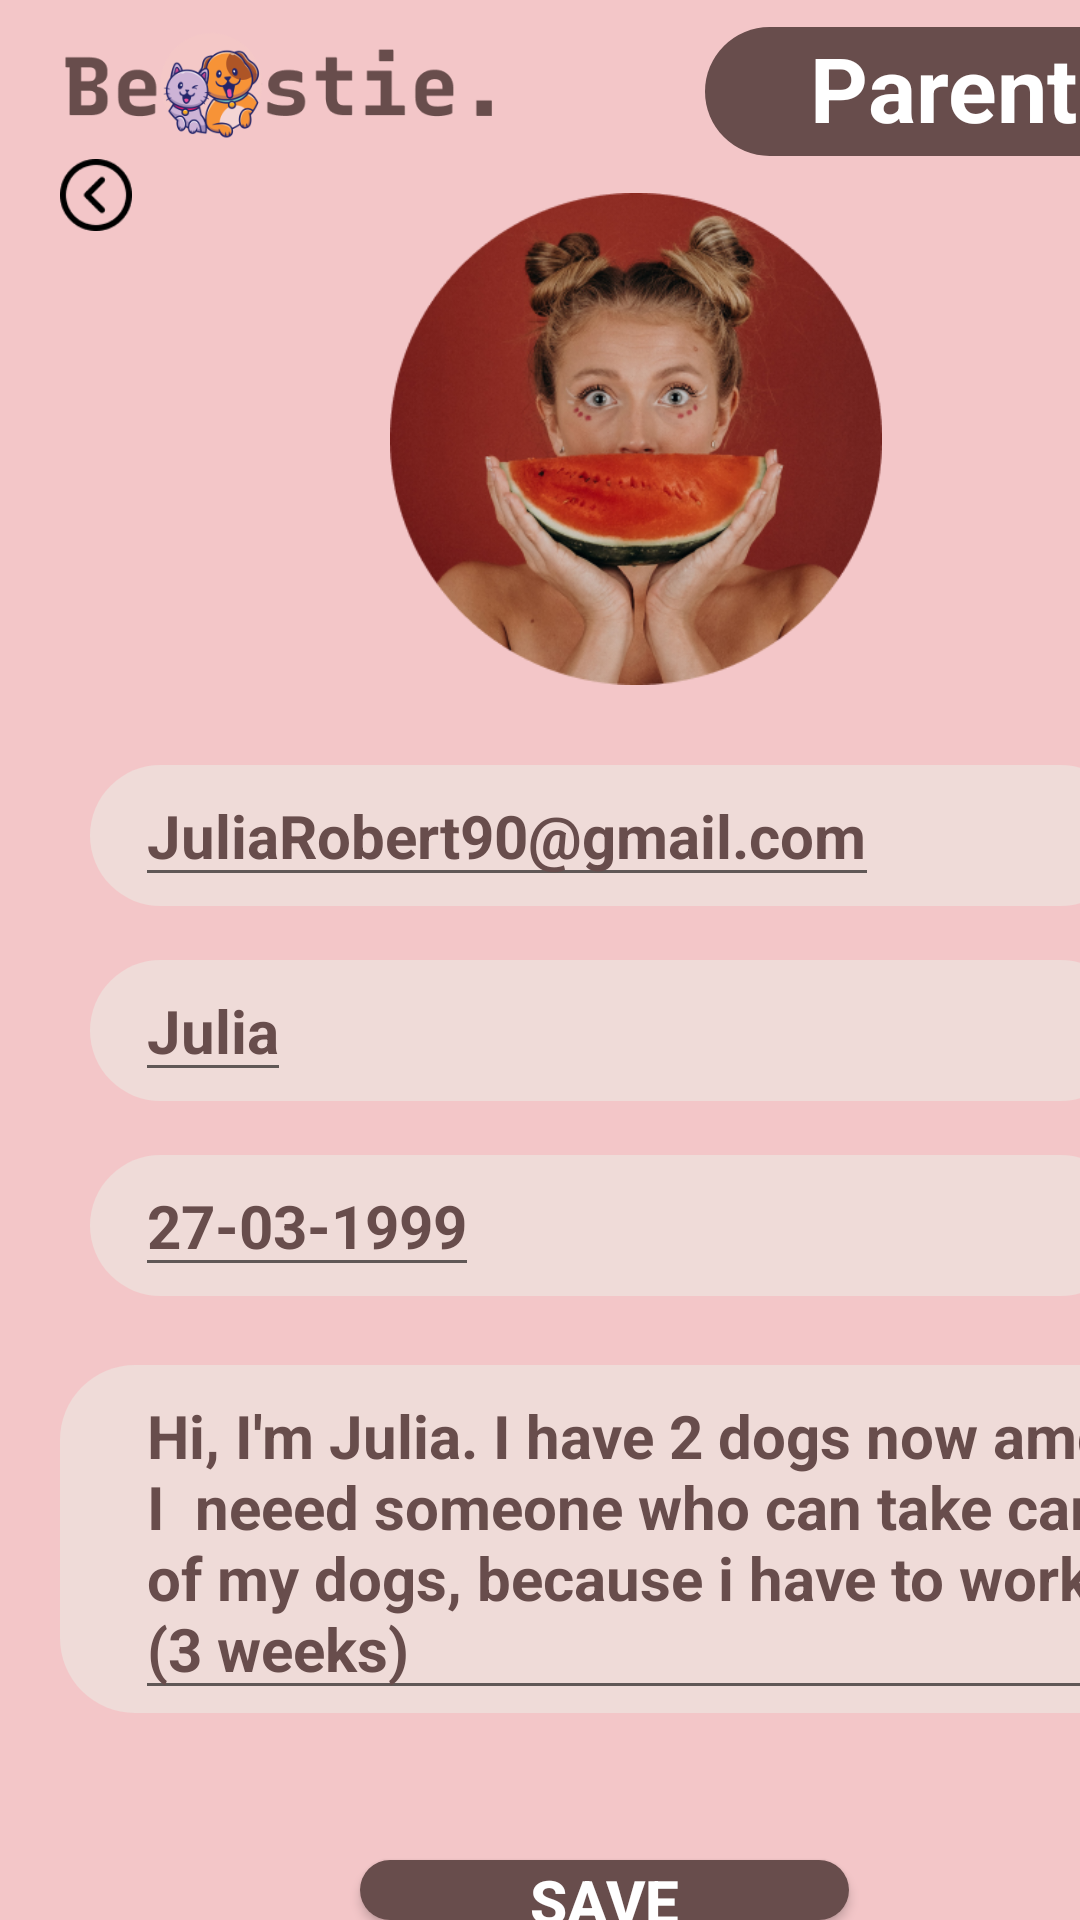

Layout XML and referenced resources for this Android screen:
<!-- AndroidManifest.xml: application theme Theme.Beastie -->
<!-- res/layout/profilepr.xml -->
<?xml version="1.0" encoding="utf-8"?>
<FrameLayout xmlns:android="http://schemas.android.com/apk/res/android"
    xmlns:tools="http://schemas.android.com/tools"
    tools:context=".profilepr"
    android:layout_width="match_parent"
    android:layout_height="match_parent"
    android:background="#F3C6C8">

    <ImageView
        android:layout_width="270dp"
        android:layout_height="37dp"
        android:layout_marginLeft="-40dp"
        android:layout_marginTop="10dp"
        android:src="@drawable/logo"
        android:layout_marginStart="-40dp"
        />

    <ImageView
        android:layout_width="164dp"
        android:layout_height="wrap_content"
        android:layout_marginStart="130dp"
        android:layout_marginTop="-25dp"
        android:src="@drawable/ppp" />

    <ImageView
        android:layout_width="168dp"
        android:layout_height="43dp"
        android:layout_marginStart="235dp"
        android:layout_marginLeft="-40dp"
        android:layout_marginTop="9dp"
        android:src="@drawable/buttonshape2"
        />

    <TextView
        android:id="@+id/txt_b"
        android:layout_width="wrap_content"
        android:layout_height="wrap_content"
        android:layout_marginStart="270dp"
        android:layout_marginLeft="-40dp"
        android:layout_marginTop="9dp"
        android:text="Parent"
        android:textColor="@color/white"
        android:textSize="30sp"
        android:textStyle="bold" />

    <LinearLayout
        android:layout_width="347dp"
        android:layout_height="47dp"
        android:layout_marginStart="30dp"
        android:layout_marginLeft="-40dp"
        android:layout_marginTop="255dp"
        android:layout_marginRight="40sp"
        android:background="@drawable/button_shape"
        android:orientation="vertical" />

    <EditText
        android:id="@+id/email"
        android:layout_width="wrap_content"
        android:layout_height="wrap_content"
        android:layout_marginStart="45dp"
        android:layout_marginLeft="-40dp"
        android:layout_marginTop="255dp"
        android:layout_marginRight="40sp"
        android:text="JuliaRobert90@gmail.com"
        android:textColor="@color/brown"
        android:textSize="20sp"
        android:textStyle="bold" />

    <LinearLayout
        android:layout_width="347dp"
        android:layout_height="47dp"
        android:layout_marginStart="30dp"
        android:layout_marginLeft="-40dp"
        android:layout_marginTop="320dp"
        android:layout_marginRight="40sp"
        android:background="@drawable/button_shape"
        android:orientation="vertical" />

    <EditText
        android:id="@+id/email"
        android:layout_width="wrap_content"
        android:layout_height="wrap_content"
        android:layout_marginStart="45dp"
        android:layout_marginLeft="-40dp"
        android:layout_marginTop="320dp"
        android:layout_marginRight="40sp"
        android:text="Julia"
        android:textColor="@color/brown"
        android:textSize="20sp"
        android:textStyle="bold" />

    <LinearLayout
        android:layout_width="347dp"
        android:layout_height="47dp"
        android:layout_marginStart="30dp"
        android:layout_marginLeft="-40dp"
        android:layout_marginTop="385dp"
        android:layout_marginRight="40sp"
        android:background="@drawable/button_shape"
        android:orientation="vertical" />

    <EditText
        android:id="@+id/email"
        android:layout_width="wrap_content"
        android:layout_height="wrap_content"
        android:layout_marginStart="45dp"
        android:layout_marginLeft="-40dp"
        android:layout_marginTop="385dp"
        android:layout_marginRight="40sp"
        android:text="27-03-1999"
        android:textColor="@color/brown"
        android:textSize="20sp"
        android:textStyle="bold" />

    <LinearLayout
        android:layout_width="376dp"
        android:layout_height="116dp"
        android:layout_marginStart="20dp"
        android:layout_marginLeft="-40dp"
        android:layout_marginTop="455dp"
        android:layout_marginRight="40sp"
        android:background="@drawable/button_shape"
        android:orientation="vertical" />

    <EditText
        android:id="@+id/email"
        android:layout_width="334dp"
        android:layout_height="wrap_content"
        android:layout_marginStart="45dp"
        android:layout_marginLeft="-40dp"
        android:layout_marginTop="455dp"
        android:layout_marginRight="40sp"
        android:text="Hi, I'm Julia. I have 2 dogs now amd I  neeed someone who can take care of my dogs, because i have to work (3 weeks)"
        android:textColor="@color/brown"
        android:textSize="20sp"
        android:textStyle="bold" />

    <Button
        android:layout_width="163dp"
        android:layout_height="wrap_content"
        android:layout_marginStart="120dp"
        android:layout_marginTop="620dp"
        android:width="325dp"
        android:background="@drawable/buttonshape2"
        android:text="Save"
        android:textColor="@color/white"
        android:textSize="20sp"
        android:textStyle="bold"
        android:onClick="home"/>

    <ImageView
        android:layout_width="24dp"
        android:layout_height="40dp"
        android:layout_marginStart="20dp"
        android:layout_marginTop="45dp"
        android:contentDescription="TODO"
        android:src="@drawable/balik"
        android:onClick="balik"/>


</FrameLayout>
<!-- resources referenced by this layout -->
<resources>
  <color name="brown">#684D4C</color>
  <color name="white">#FFFFFFFF</color>
  <!-- drawable balik: png bitmap (drawable-v24, 1481 bytes) -->
  <!-- drawable button_shape (drawable) -->
  <?xml version="1.0" encoding="utf-8"?>
  
  <shape android:shape="rectangle" xmlns:android="http://schemas.android.com/apk/res/android">
      <solid android:color="#EFDBD8"/>
      <corners android:radius="25dp"/>
  </shape>
  <!-- drawable buttonshape2 (drawable) -->
  <?xml version="1.0" encoding="utf-8"?>
  
  <shape android:shape="rectangle" xmlns:android="http://schemas.android.com/apk/res/android">
      <solid android:color="@color/brown"/>
      <corners android:radius="25dp"/>
  </shape>
  <!-- drawable logo: png bitmap (drawable, 23710 bytes) -->
  <!-- drawable ppp: png bitmap (drawable-v24, 165337 bytes) -->
  <style name="Theme.Beastie" parent="Theme.AppCompat.Light.DarkActionBar">
          <item name="colorPrimary">@color/brown</item>
          <item name="colorSecondary">@color/white_brown</item>
          <item name="colorSecondaryVariant">@color/brown_6d</item>
      </style>
  <color name="white_brown">EFDBD8</color>
  <color name="brown_6d">#6D684D4C</color>
</resources>
